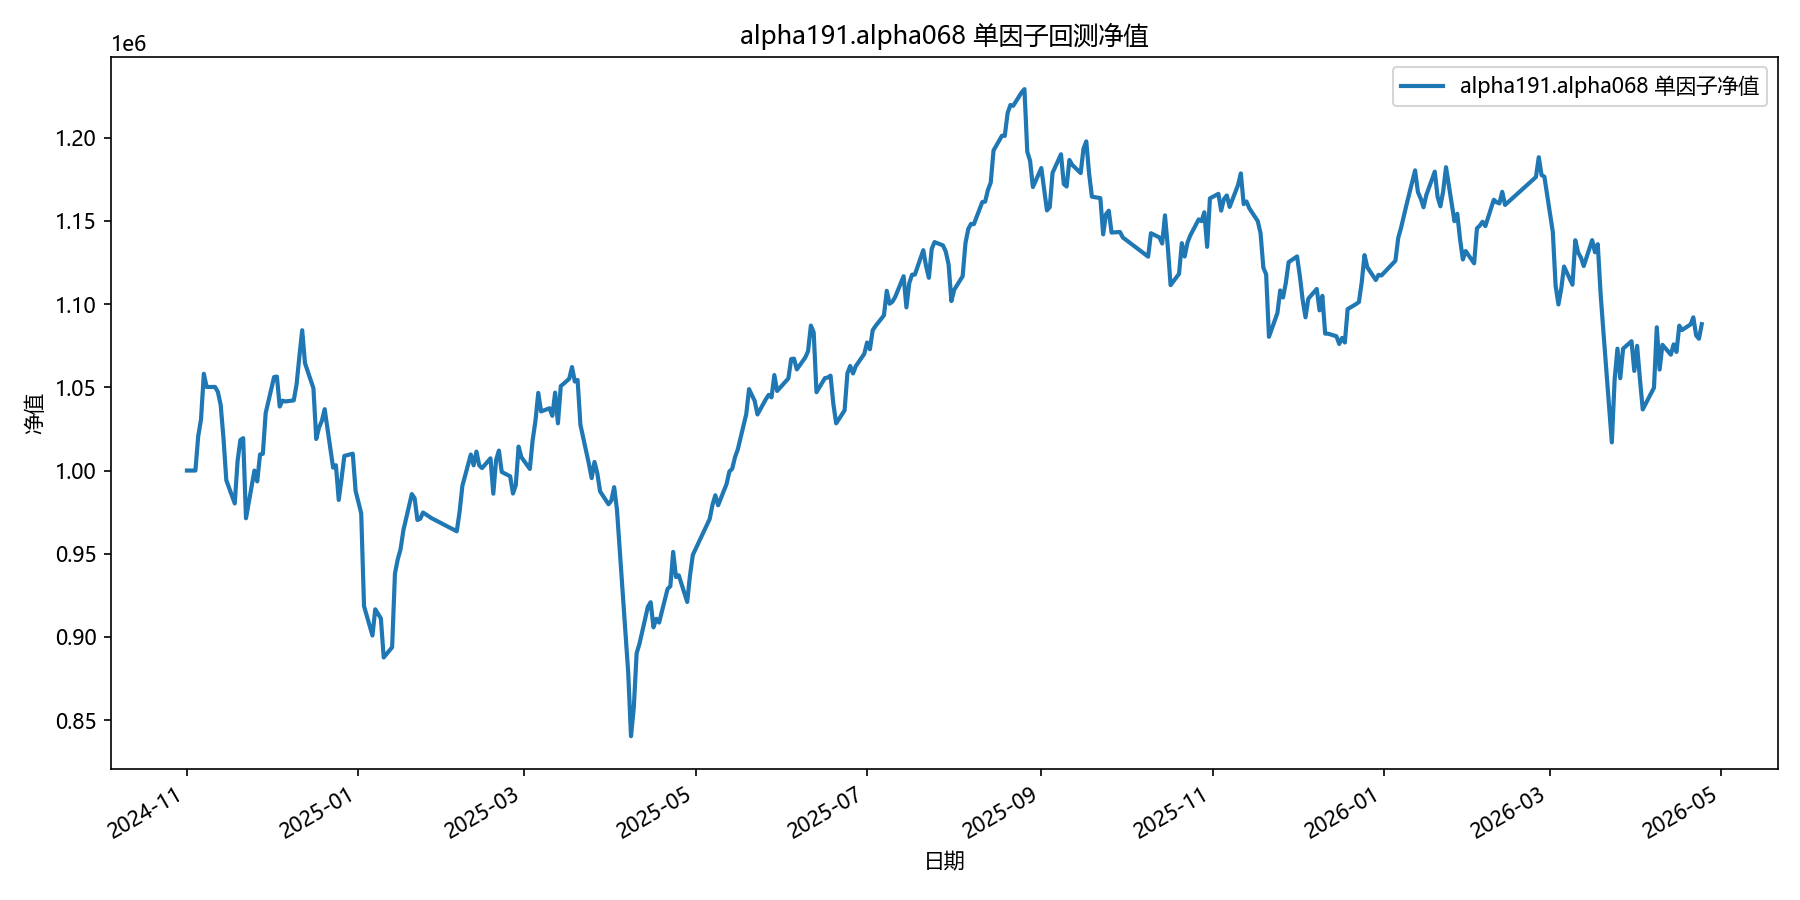

Values plotted in this chart, from the file beside it:
date, equity
2024-11-01, 1000000
2024-11-04, 1000000
2024-11-05, 1020628
2024-11-06, 1030752
2024-11-07, 1058129
2024-11-08, 1050201
2024-11-11, 1050216
2024-11-12, 1047220
2024-11-13, 1039316
2024-11-14, 1019247
2024-11-15, 994192
2024-11-18, 980225
2024-11-19, 1005544
2024-11-20, 1018323
2024-11-21, 1019459
2024-11-22, 971323
2024-11-25, 999975
2024-11-26, 993484
2024-11-27, 1009669
2024-11-28, 1010039
2024-11-29, 1034516
2024-12-02, 1056193
2024-12-03, 1056451
2024-12-04, 1038436
2024-12-05, 1042004
2024-12-06, 1041510
2024-12-09, 1042152
2024-12-10, 1051713
2024-12-11, 1068629
2024-12-12, 1084288
2024-12-13, 1064470
2024-12-16, 1049408
2024-12-17, 1018968
2024-12-18, 1025870
2024-12-19, 1029869
2024-12-20, 1036853
2024-12-23, 1001743
2024-12-24, 1003181
2024-12-25, 982338
2024-12-26, 995029
2024-12-27, 1008797
2024-12-30, 1010119
2024-12-31, 987804
2025-01-02, 974264
2025-01-03, 918517
2025-01-06, 900878
2025-01-07, 916637
2025-01-08, 913947
2025-01-09, 911111
2025-01-10, 887687
2025-01-13, 893822
2025-01-14, 938053
2025-01-15, 946673
2025-01-16, 952712
2025-01-17, 964028
2025-01-20, 985860
2025-01-21, 983377
2025-01-22, 970293
2025-01-23, 971025
2025-01-24, 974785
... 299 more rows
